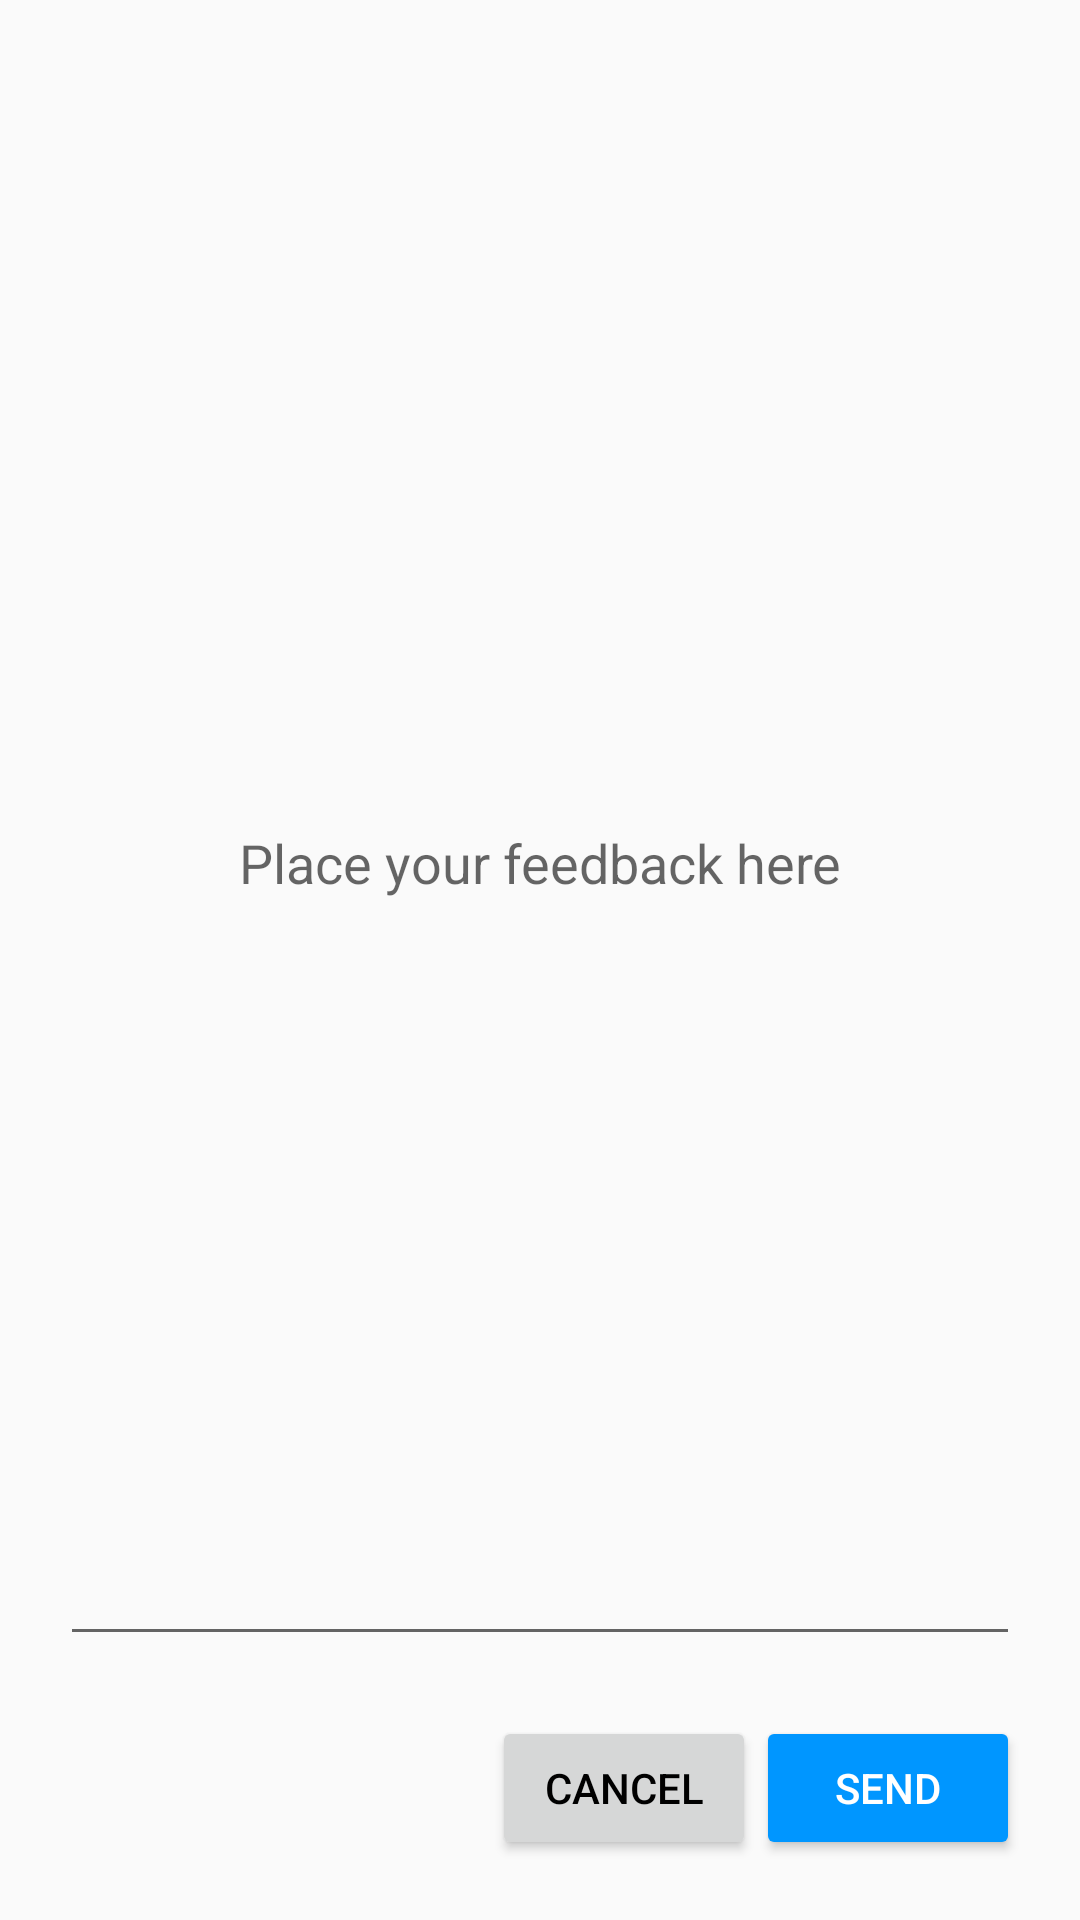

Reconstruct the res/layout file that produces this screen, plus the resources it refers to.
<!-- AndroidManifest.xml: application theme AppTheme -->
<!-- res/layout/activity_feedback.xml -->
<?xml version="1.0" encoding="utf-8"?>
<RelativeLayout xmlns:android="http://schemas.android.com/apk/res/android"
    xmlns:app="http://schemas.android.com/apk/res-auto"
    xmlns:tools="http://schemas.android.com/tools"
    android:layout_width="match_parent"
    android:layout_height="match_parent"
    tools:context=".Activities.Feedback">

    <EditText
        android:id="@+id/feedback_text"
        android:layout_width="match_parent"
        android:layout_height="match_parent"
        android:hint="Place your feedback here"
        android:gravity="center"
        android:layout_marginStart="20dp"
        android:layout_marginTop="20dp"
        android:layout_marginEnd="20dp"
        android:layout_marginBottom="20dp"
        android:layout_alignParentTop="true"
        android:layout_above="@id/feedback_send"/>
    <Button
        android:id="@+id/feedback_send"
        android:layout_width="wrap_content"
        android:layout_height="wrap_content"
        android:text="Send"
        android:layout_marginEnd="20dp"
        android:layout_marginBottom="20dp"
        android:layout_alignParentEnd="true"
        android:layout_alignParentBottom="true"
        android:backgroundTint="@color/indigo"
        android:textColor="@color/White"/>
    <Button
        android:id="@+id/feedback_cancel"
        android:layout_width="wrap_content"
        android:layout_height="wrap_content"
        android:text="Cancel"
        android:layout_marginBottom="20dp"
        android:layout_toLeftOf="@id/feedback_send"
        android:layout_alignParentBottom="true"/>

</RelativeLayout>
<!-- resources referenced by this layout -->
<resources>
  <color name="White">#FFF</color>
  <color name="indigo">#0096FF</color>
  <style name="AppTheme" parent="Theme.AppCompat.Light">
          
          <item name="colorPrimary">@color/colorPrimary</item>
          <item name="colorPrimaryDark">@color/colorPrimaryDark</item>
          <item name="colorAccent">@color/colorAccent</item>
          <item name="android:textColorPrimary">#000000</item>
          <item name="android:windowLightStatusBar">true</item>
          <item name="android:titleTextColor">#000000</item>
          <item name="textColorAlertDialogListItem">#000000</item>
      </style>
  <color name="colorPrimary">#fff</color>
  <color name="colorPrimaryDark">#f4f4f4</color>
  <color name="colorAccent">#000000</color>
</resources>
